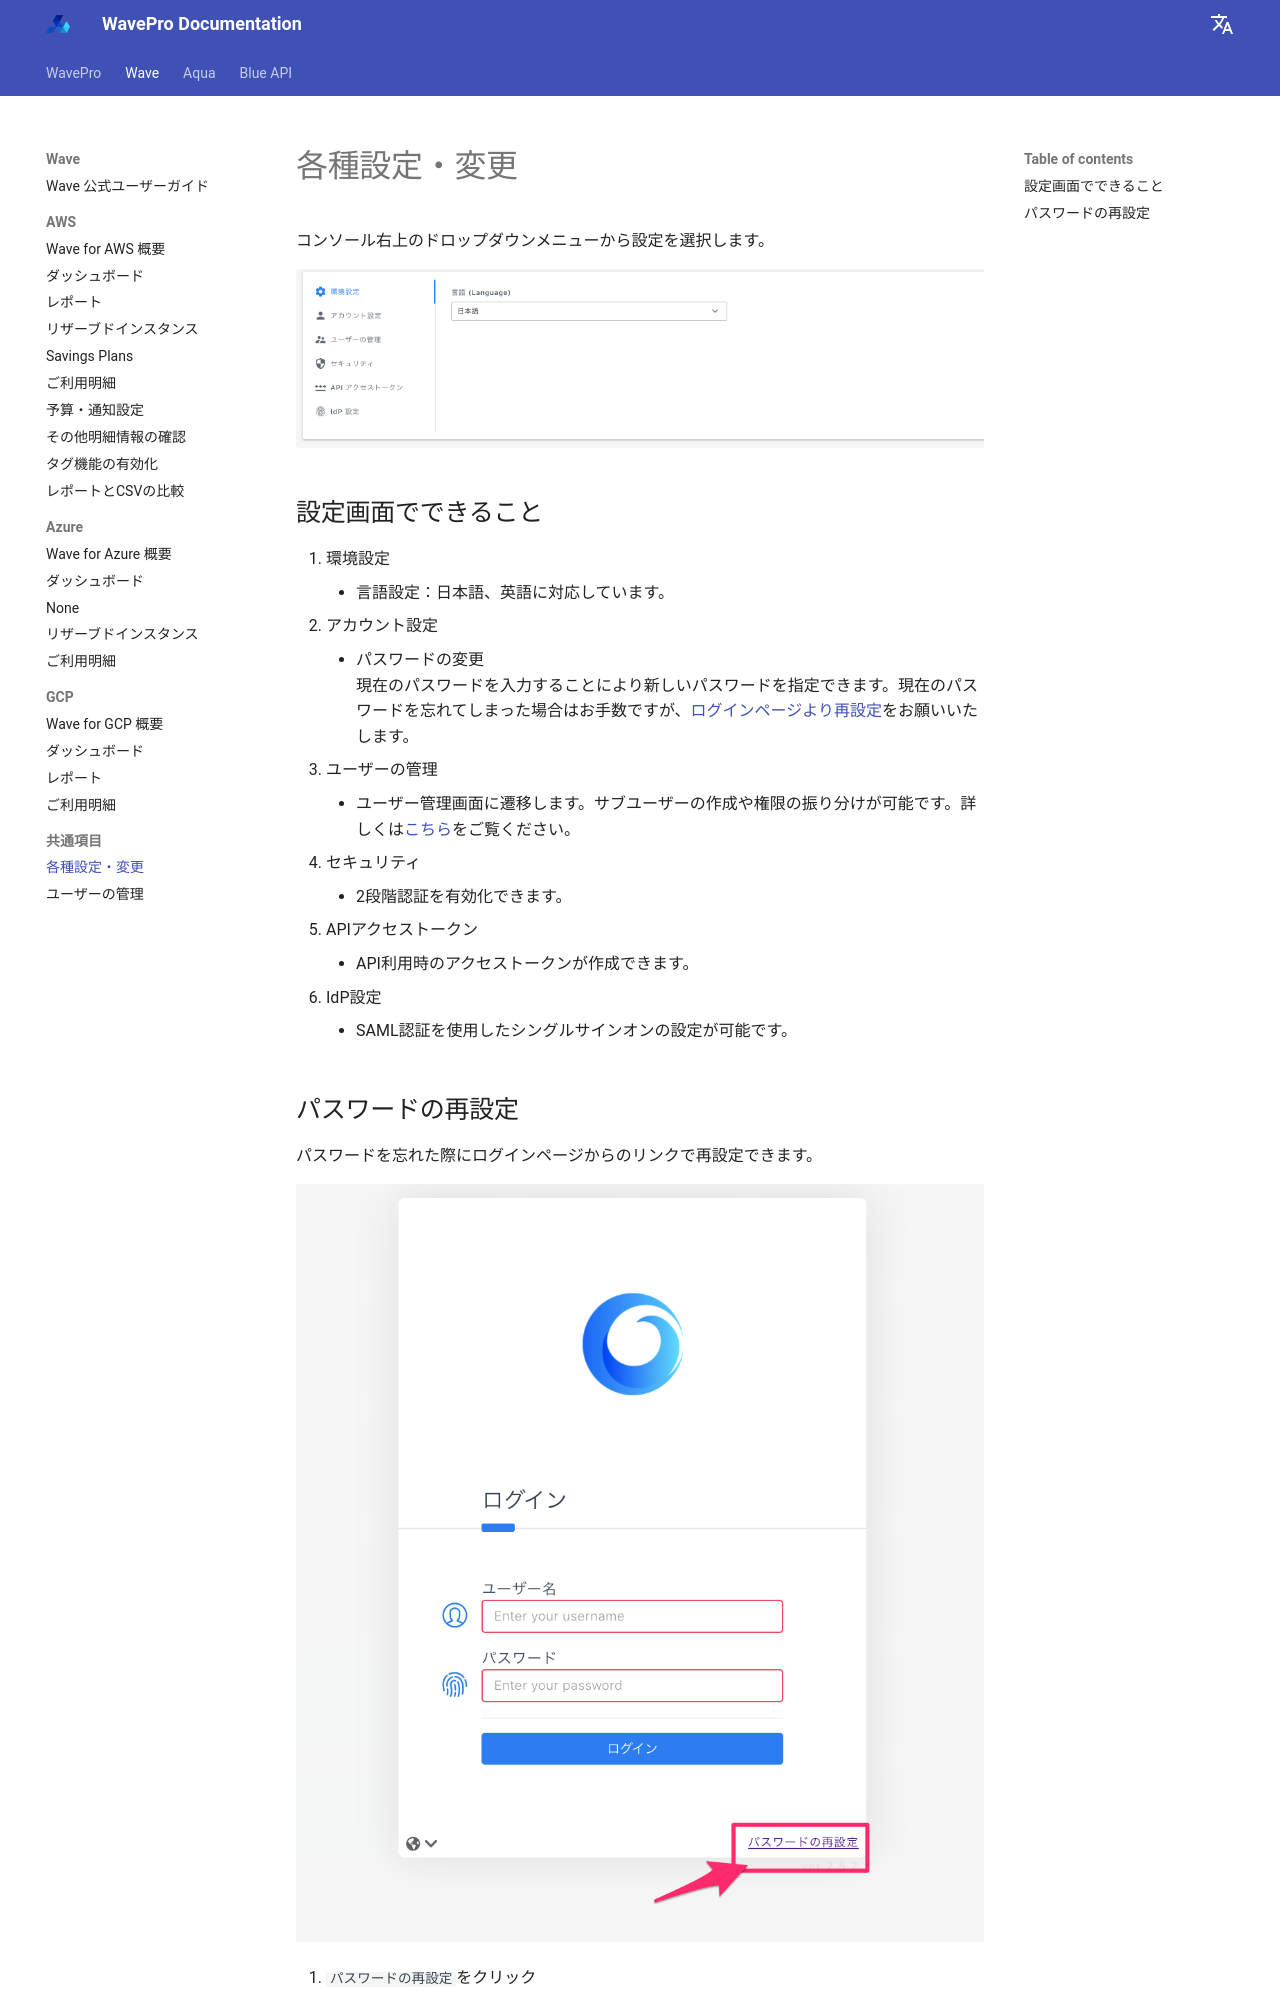

repository: alphauslabs/wavedocs-ja · page: wave/settings/index.html · generator: mkdocs

# 各種設定・変更

コンソール右上のドロップダウンメニューから設定を選択します。

![](../../assets/wave/wave_1_1.png)

## 設定画面でできること

1. 環境設定
     * 言語設定：日本語、英語に対応しています。
2. アカウント設定
     * パスワードの変更  
    現在のパスワードを入力することにより新しいパスワードを指定できます。現在のパスワードを忘れてしまった場合はお手数ですが、[ログインページより再設定](https://app.alphaus.cloud/wave/login)をお願いいたします。
3. ユーザーの管理
     * ユーザー管理画面に遷移します。サブユーザーの作成や権限の振り分けが可能です。詳しくは[こちら](rbac.md)をご覧ください。
4. セキュリティ
     * 2段階認証を有効化できます。
5. APIアクセストークン
     * API利用時のアクセストークンが作成できます。
6. IdP設定
     * SAML認証を使用したシングルサインオンの設定が可能です。
